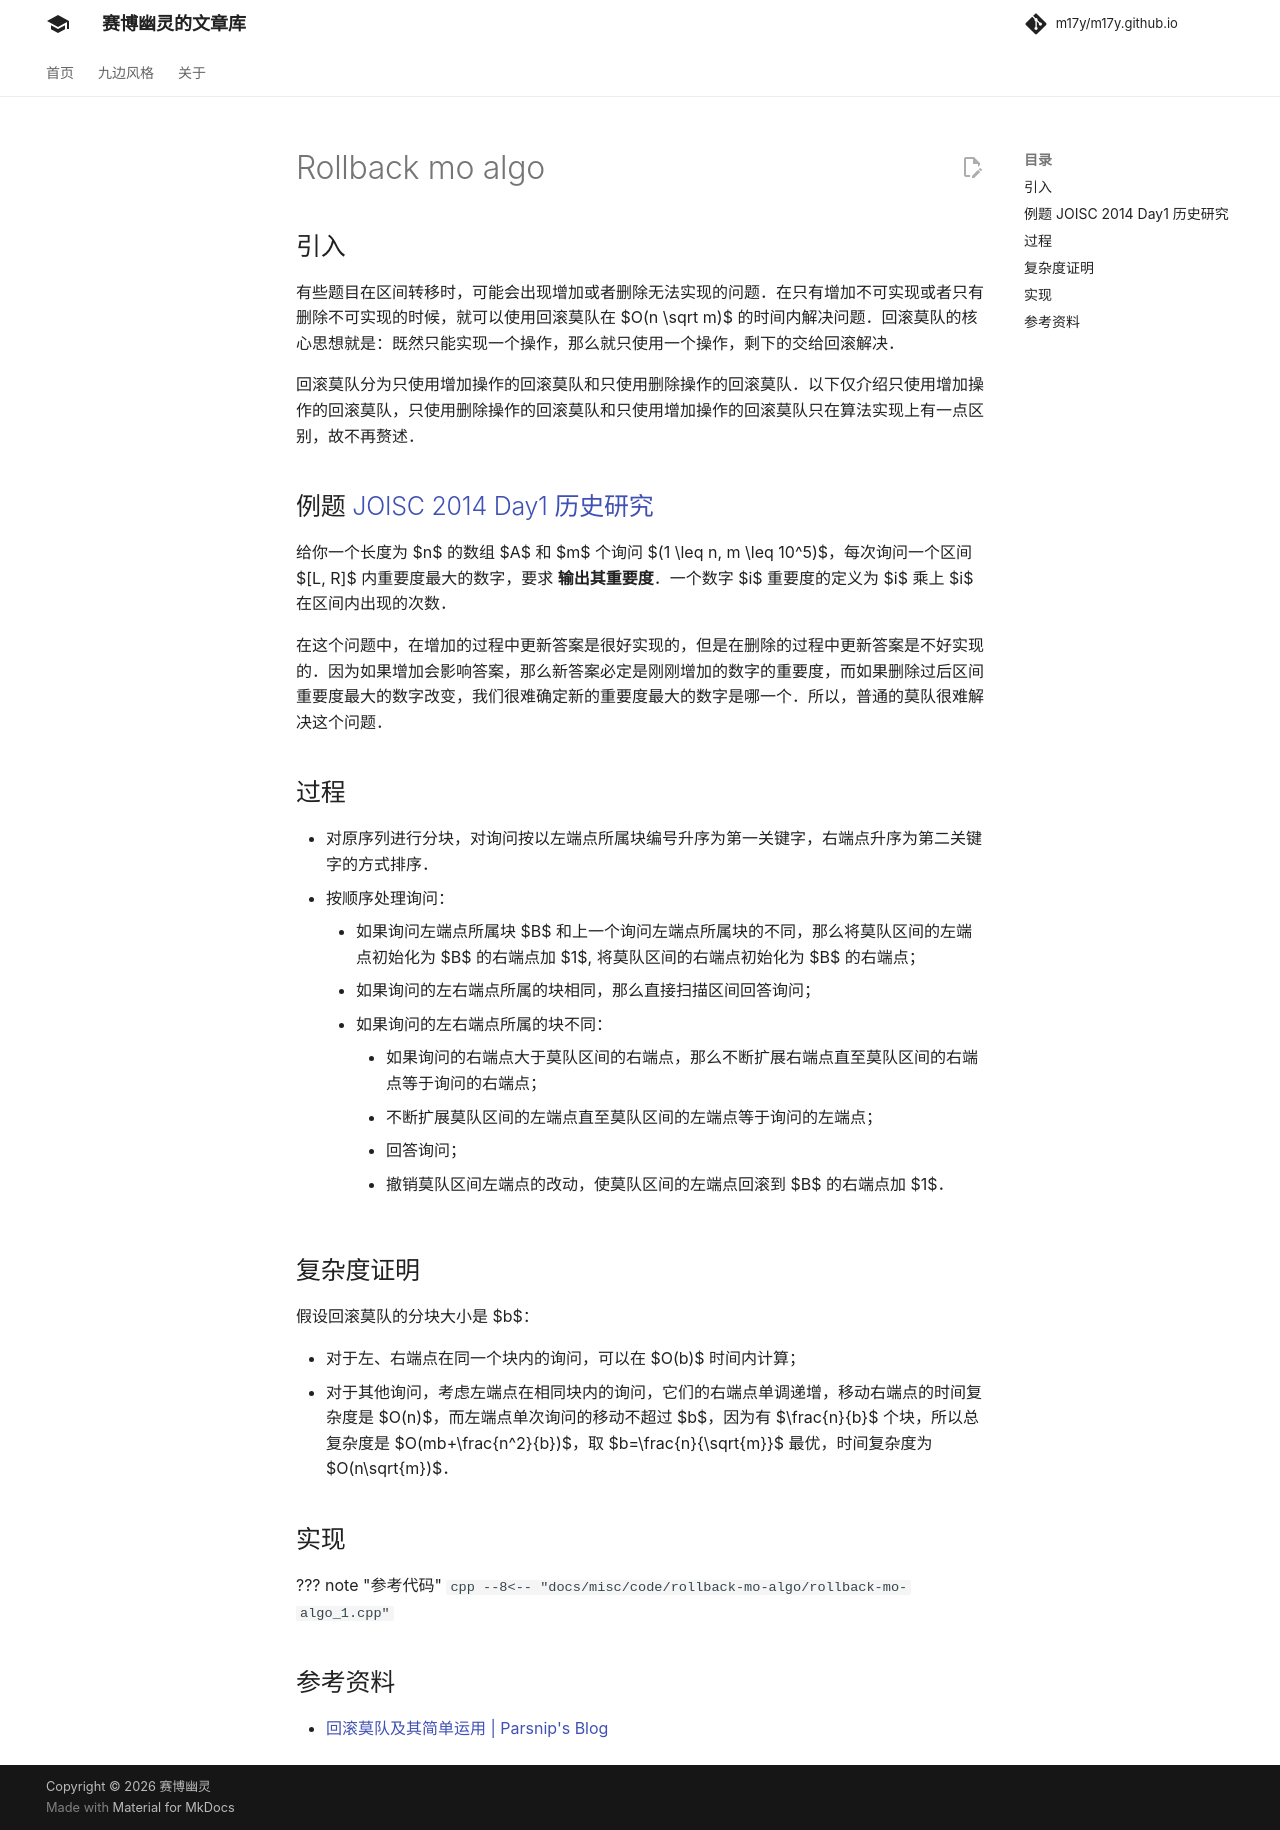

repository: m17y/m17y.github.io · page: misc/rollback-mo-algo/index.html · generator: mkdocs

author: StudyingFather, Backl1ght, countercurrent-time, Ir1d, greyqz, MicDZ, ouuan, YOYO-UIAT

## 引入

有些题目在区间转移时，可能会出现增加或者删除无法实现的问题。在只有增加不可实现或者只有删除不可实现的时候，就可以使用回滚莫队在 $O(n \sqrt m)$ 的时间内解决问题。回滚莫队的核心思想就是：既然只能实现一个操作，那么就只使用一个操作，剩下的交给回滚解决。

回滚莫队分为只使用增加操作的回滚莫队和只使用删除操作的回滚莫队。以下仅介绍只使用增加操作的回滚莫队，只使用删除操作的回滚莫队和只使用增加操作的回滚莫队只在算法实现上有一点区别，故不再赘述。

## 例题 [JOISC 2014 Day1 历史研究](https://loj.ac/problem/2874)

给你一个长度为 $n$ 的数组 $A$ 和 $m$ 个询问 $(1 \leq n, m \leq 10^5)$，每次询问一个区间 $[L, R]$ 内重要度最大的数字，要求 **输出其重要度**。一个数字 $i$ 重要度的定义为 $i$ 乘上 $i$ 在区间内出现的次数。

在这个问题中，在增加的过程中更新答案是很好实现的，但是在删除的过程中更新答案是不好实现的。因为如果增加会影响答案，那么新答案必定是刚刚增加的数字的重要度，而如果删除过后区间重要度最大的数字改变，我们很难确定新的重要度最大的数字是哪一个。所以，普通的莫队很难解决这个问题。

## 过程

-   对原序列进行分块，对询问按以左端点所属块编号升序为第一关键字，右端点升序为第二关键字的方式排序。
-   按顺序处理询问：
    -   如果询问左端点所属块 $B$ 和上一个询问左端点所属块的不同，那么将莫队区间的左端点初始化为 $B$ 的右端点加 $1$, 将莫队区间的右端点初始化为 $B$ 的右端点；
    -   如果询问的左右端点所属的块相同，那么直接扫描区间回答询问；
    -   如果询问的左右端点所属的块不同：
        -   如果询问的右端点大于莫队区间的右端点，那么不断扩展右端点直至莫队区间的右端点等于询问的右端点；
        -   不断扩展莫队区间的左端点直至莫队区间的左端点等于询问的左端点；
        -   回答询问；
        -   撤销莫队区间左端点的改动，使莫队区间的左端点回滚到 $B$ 的右端点加 $1$。

## 复杂度证明

假设回滚莫队的分块大小是 $b$：

-   对于左、右端点在同一个块内的询问，可以在 $O(b)$ 时间内计算；
-   对于其他询问，考虑左端点在相同块内的询问，它们的右端点单调递增，移动右端点的时间复杂度是 $O(n)$，而左端点单次询问的移动不超过 $b$，因为有 $\frac{n}{b}$ 个块，所以总复杂度是 $O(mb+\frac{n^2}{b})$，取 $b=\frac{n}{\sqrt{m}}$ 最优，时间复杂度为 $O(n\sqrt{m})$。

## 实现

??? 参考代码
    ```cpp
    --8<-- "docs/misc/code/rollback-mo-algo/rollback-mo-algo_1.cpp"
    ```

## 参考资料

-   [回滚莫队及其简单运用 | Parsnip's Blog](https://www.cnblogs.com/Parsnip/p/10969989.html)
